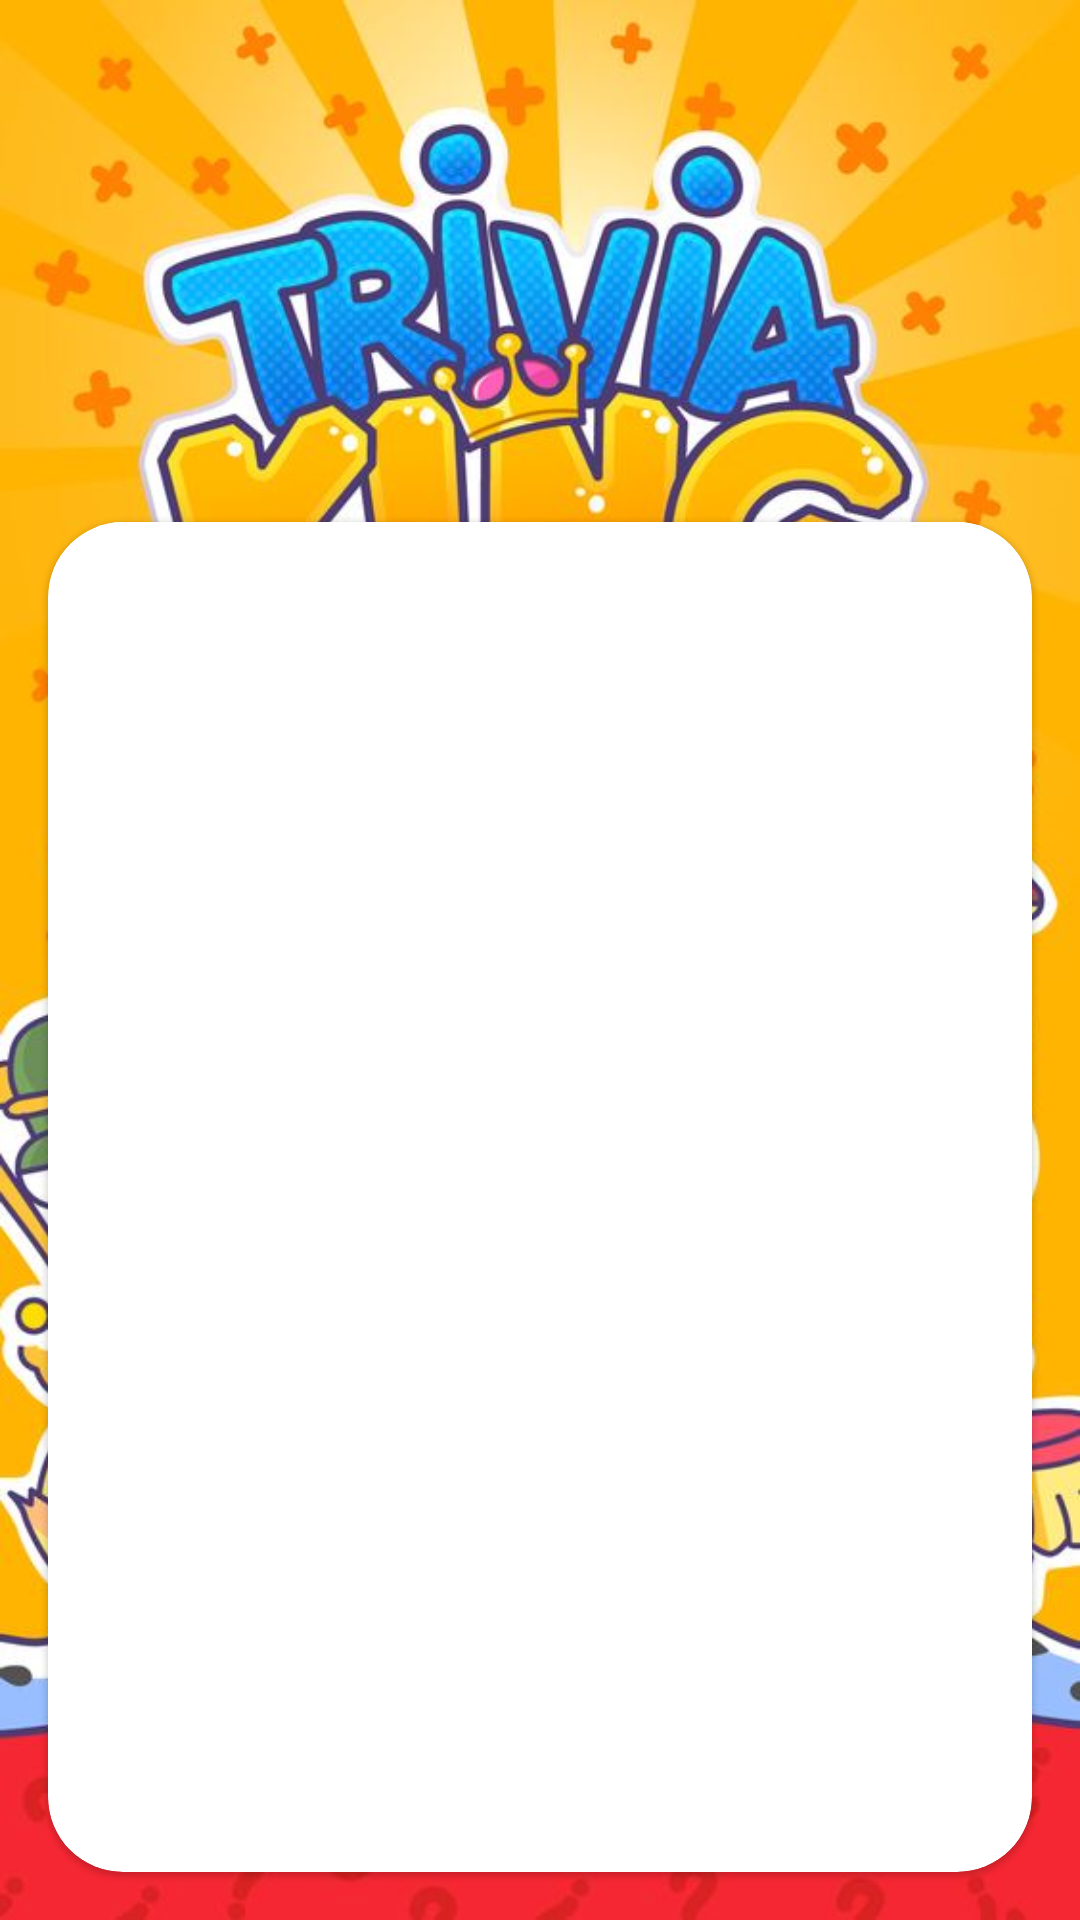

Reconstruct the res/layout file that produces this screen, plus the resources it refers to.
<!-- AndroidManifest.xml: application theme Theme.Quiz_api -->
<!-- res/layout/activity_user.xml -->
<?xml version="1.0" encoding="utf-8"?>
<androidx.constraintlayout.widget.ConstraintLayout xmlns:android="http://schemas.android.com/apk/res/android"
    android:layout_width="match_parent"
    android:layout_height="match_parent"
    xmlns:app="http://schemas.android.com/apk/res-auto"
    android:background="@drawable/back_ground">
    
    <com.google.android.material.card.MaterialCardView
        android:layout_width="match_parent"
        android:layout_height="450dp"
        app:layout_constraintStart_toStartOf="parent"
        app:layout_constraintEnd_toEndOf="parent"
        android:layout_marginBottom="16dp"
        app:layout_constraintBottom_toBottomOf="parent"
        app:cardCornerRadius="25dp"
        android:layout_marginHorizontal="16dp">

        <RelativeLayout
            android:layout_width="match_parent"
            android:layout_height="match_parent">

            <com.google.android.material.tabs.TabLayout
                android:id="@+id/tab_log_selection"
                android:layout_width="match_parent"
                android:layout_height="50dp"
                app:tabMode="fixed"
                app:tabIndicatorGravity="stretch"
                app:tabIndicatorAnimationMode="elastic"
                app:tabSelectedTextColor="@color/white"
                app:tabIndicatorColor="@null"
                app:tabIndicator="@drawable/custom_tab_layout"
                android:layout_marginHorizontal="16dp"/>

            <androidx.viewpager2.widget.ViewPager2
                android:layout_marginTop="24dp"
                android:id="@+id/viewpager_log"
                android:layout_width="match_parent"
                android:layout_height="match_parent"
                android:layout_below="@id/tab_log_selection"
                android:layout_marginHorizontal="10dp"/>


        </RelativeLayout>

        
    </com.google.android.material.card.MaterialCardView>

</androidx.constraintlayout.widget.ConstraintLayout>
<!-- resources referenced by this layout -->
<resources>
  <color name="white">#FFFFFFFF</color>
  <!-- drawable back_ground: jpg bitmap (drawable, 117534 bytes) -->
  <!-- drawable custom_tab_layout (drawable) -->
  <?xml version="1.0" encoding="utf-8"?>
  <shape xmlns:android="http://schemas.android.com/apk/res/android">
      <solid android:color="@color/ocean"/>
      <corners android:bottomLeftRadius="25dp"
          android:bottomRightRadius="25dp"/>
  </shape>
  <style name="Theme.Quiz_api" parent="Theme.MaterialComponents.Light.NoActionBar">
          
          <item name="colorPrimary">@color/purple_500</item>
          <item name="colorPrimaryVariant">@color/orange</item>
          <item name="colorOnPrimary">@color/white</item>
          
          <item name="colorSecondary">@color/teal_200</item>
          <item name="colorSecondaryVariant">@color/teal_700</item>
          <item name="colorOnSecondary">@color/black</item>
          
          <item name="android:statusBarColor">?attr/colorPrimaryVariant</item>
          
      </style>
  <color name="ocean">#008EFF</color>
  <color name="purple_500">#FF6200EE</color>
  <color name="orange">#ffb400</color>
  <color name="teal_200">#FF03DAC5</color>
  <color name="teal_700">#FF018786</color>
  <color name="black">#FF000000</color>
</resources>
